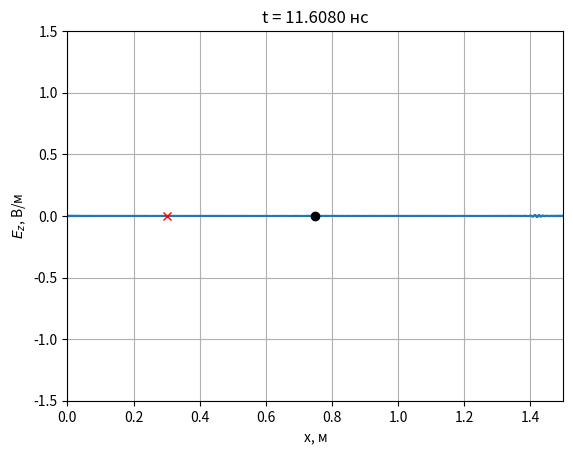
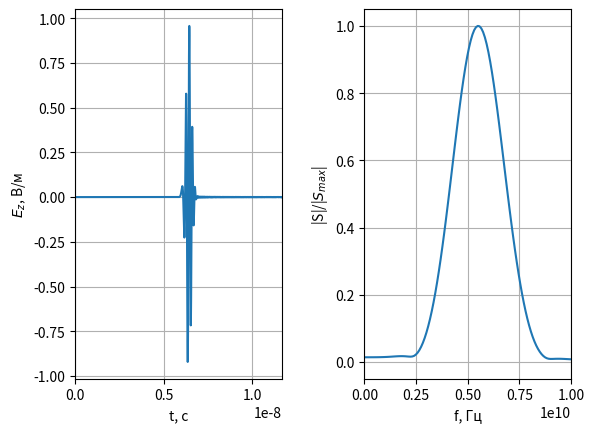

The matplotlib source for these figures, in order:
import numpy as np
from numpy.fft import fft, fftshift
import matplotlib.pyplot as plt


class FieldDisplay:
    def __init__(self, maxSize_m, dx, y_min, y_max, probePos, sourcePos):
        plt.ion()
        self.fig, self.ax = plt.subplots()
        self.line = self.ax.plot(np.arange(0, maxSize_m, dx), [0] * int(maxSize_m / dx))[0]
        self.ax.plot(probePos, 0, 'xr')
        self.ax.plot(sourcePos, 0, 'ok')
        self.ax.set_xlim(0, maxSize_m)
        self.ax.set_ylim(y_min, y_max)
        self.ax.set_xlabel('x, м')
        self.ax.set_ylabel('$E_z$, В/м')
        self.ax.grid()

    def updateData(self, data, t):
        self.line.set_ydata(data)
        self.ax.set_title('t = {:.4f} нc'.format(t * 1e9))
        self.fig.canvas.draw()
        self.fig.canvas.flush_events()

    def off(self):
        plt.ioff()


class Probe:
    def __init__(self, probePos, Nt, dt):
        self.Nt = Nt
        self.dt = dt
        self.probePos = probePos
        self.t = 0
        self.E = np.zeros(self.Nt)

    def addData(self, data):
        self.E[self.t] = data[self.probePos]
        self.t += 1


def showProbeSignal(probe):
    fig, ax = plt.subplots(1, 2)
    ax[0].plot(np.arange(0, probe.Nt * probe.dt, probe.dt), probe.E)
    ax[0].set_xlabel('t, c')
    ax[0].set_ylabel('$E_z$, B/м')
    ax[0].set_xlim(0, probe.Nt * probe.dt)
    ax[0].grid()
    sp = np.abs(fft(probe.E))
    sp = fftshift(sp)
    df = 1 / (probe.Nt * probe.dt)
    freq = np.arange(-probe.Nt * df / 2, probe.Nt * df / 2, df)
    ax[1].plot(freq, sp / max(sp))
    ax[1].set_xlabel('f, Гц')
    ax[1].set_ylabel('|S|/|$S_{max}$|')
    ax[1].set_xlim(0, 10e9)
    ax[1].grid()
    plt.subplots_adjust(wspace=0.4)
    plt.show()


eps = 4
W0 = 120 * np.pi
Nt = 1750
Nx = 1500
c = 299792458
maxSize_m = 1.5
dx = maxSize_m / Nx
maxSize = int(maxSize_m / dx)
probePos = maxSize_m * 1 / 5
sourcePos = maxSize_m / 2
pp = int(probePos / dx)
sp = int(sourcePos / dx)
Sc = 1
dt = dx * np.sqrt(eps) * Sc / c
probe = Probe(pp, Nt, dt)
display = FieldDisplay(maxSize_m, dx, -1.5, 1.5, probePos, sourcePos)
Ez = np.zeros(maxSize)
Hy = np.zeros(maxSize)
Ez_old = 0
Sc1 = Sc / np.sqrt(eps)
k = (Sc1 - 1) / (Sc1 + 1)
k1 = -1 / (1 / Sc1 + 2 + Sc1)
k2 = 1 / Sc1 - 2 + Sc1
k3 = 2 * (Sc1 - 1 / Sc1)
k4 = 4 * (1 / Sc1 + Sc1)
Ez_oldL1 = np.zeros(3)
Ez_oldL2 = np.zeros(3)
A_0 = 10
A_max = 10
f_0 = 5.5e9
DeltaF = 5e9
w_g = 2 * np.sqrt(np.log(A_max)) / (np.pi * DeltaF) / dt
d_g = w_g * np.sqrt(np.log(A_0))
Nl = c / f_0 / dx / np.sqrt(eps)
for q in range(1, Nt):
    Hy[1:] = Hy[1:] + (Ez[:-1] - Ez[1:]) * Sc / W0
    Ez[:-1] = Ez[:-1] + (Hy[:-1] - Hy[1:]) * Sc * W0 / eps
    Ez[sp] += np.sin(2 * np.pi / Nl * Sc * q) * np.exp(-((q - d_g) / w_g) ** 2)
    Ez[-1] = Ez_old + k * (Ez[-2] - Ez[-1])
    Ez_old = Ez[-2]
    Ez[0] = (k1 * (k2 * (Ez[2] + Ez_oldL2[0]) + k3 * (Ez_oldL1[0] + Ez_oldL1[2] - Ez[1] - Ez_oldL2[1]) - k4 * Ez_oldL1[
        1]) - Ez_oldL2[2])
    Ez_oldL2[:] = Ez_oldL1[:]
    Ez_oldL1[:] = Ez[:3]
    probe.addData(Ez)
    if q % 20 == 0:
        display.updateData(Ez, q * dt)

display.off()
showProbeSignal(probe)
